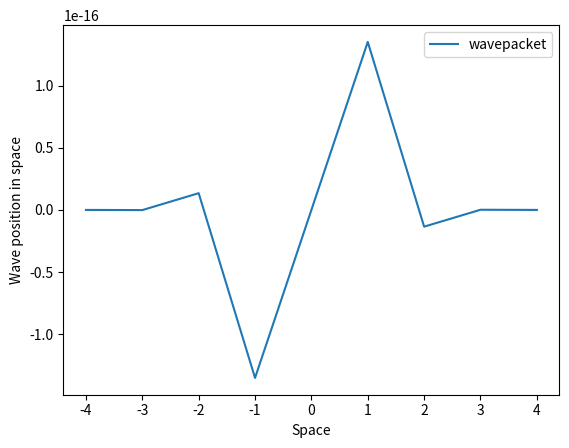

Generate this figure with matplotlib:
import numpy as np
import matplotlib.pyplot as plt

def f(x,t = 0):
    return np.exp(-(x - 3 * t)**2) * np.sin(3 * np.pi * (x - t))

x = np.linspace(-4, 4, 9)

plt.plot(x, f(x, 0), label = "wavepacket")
plt.legend()
plt.xlabel("Space")
plt.ylabel("Wave position in space")
plt.show()

"""
Kjore eksempel:
faar en graf
"""